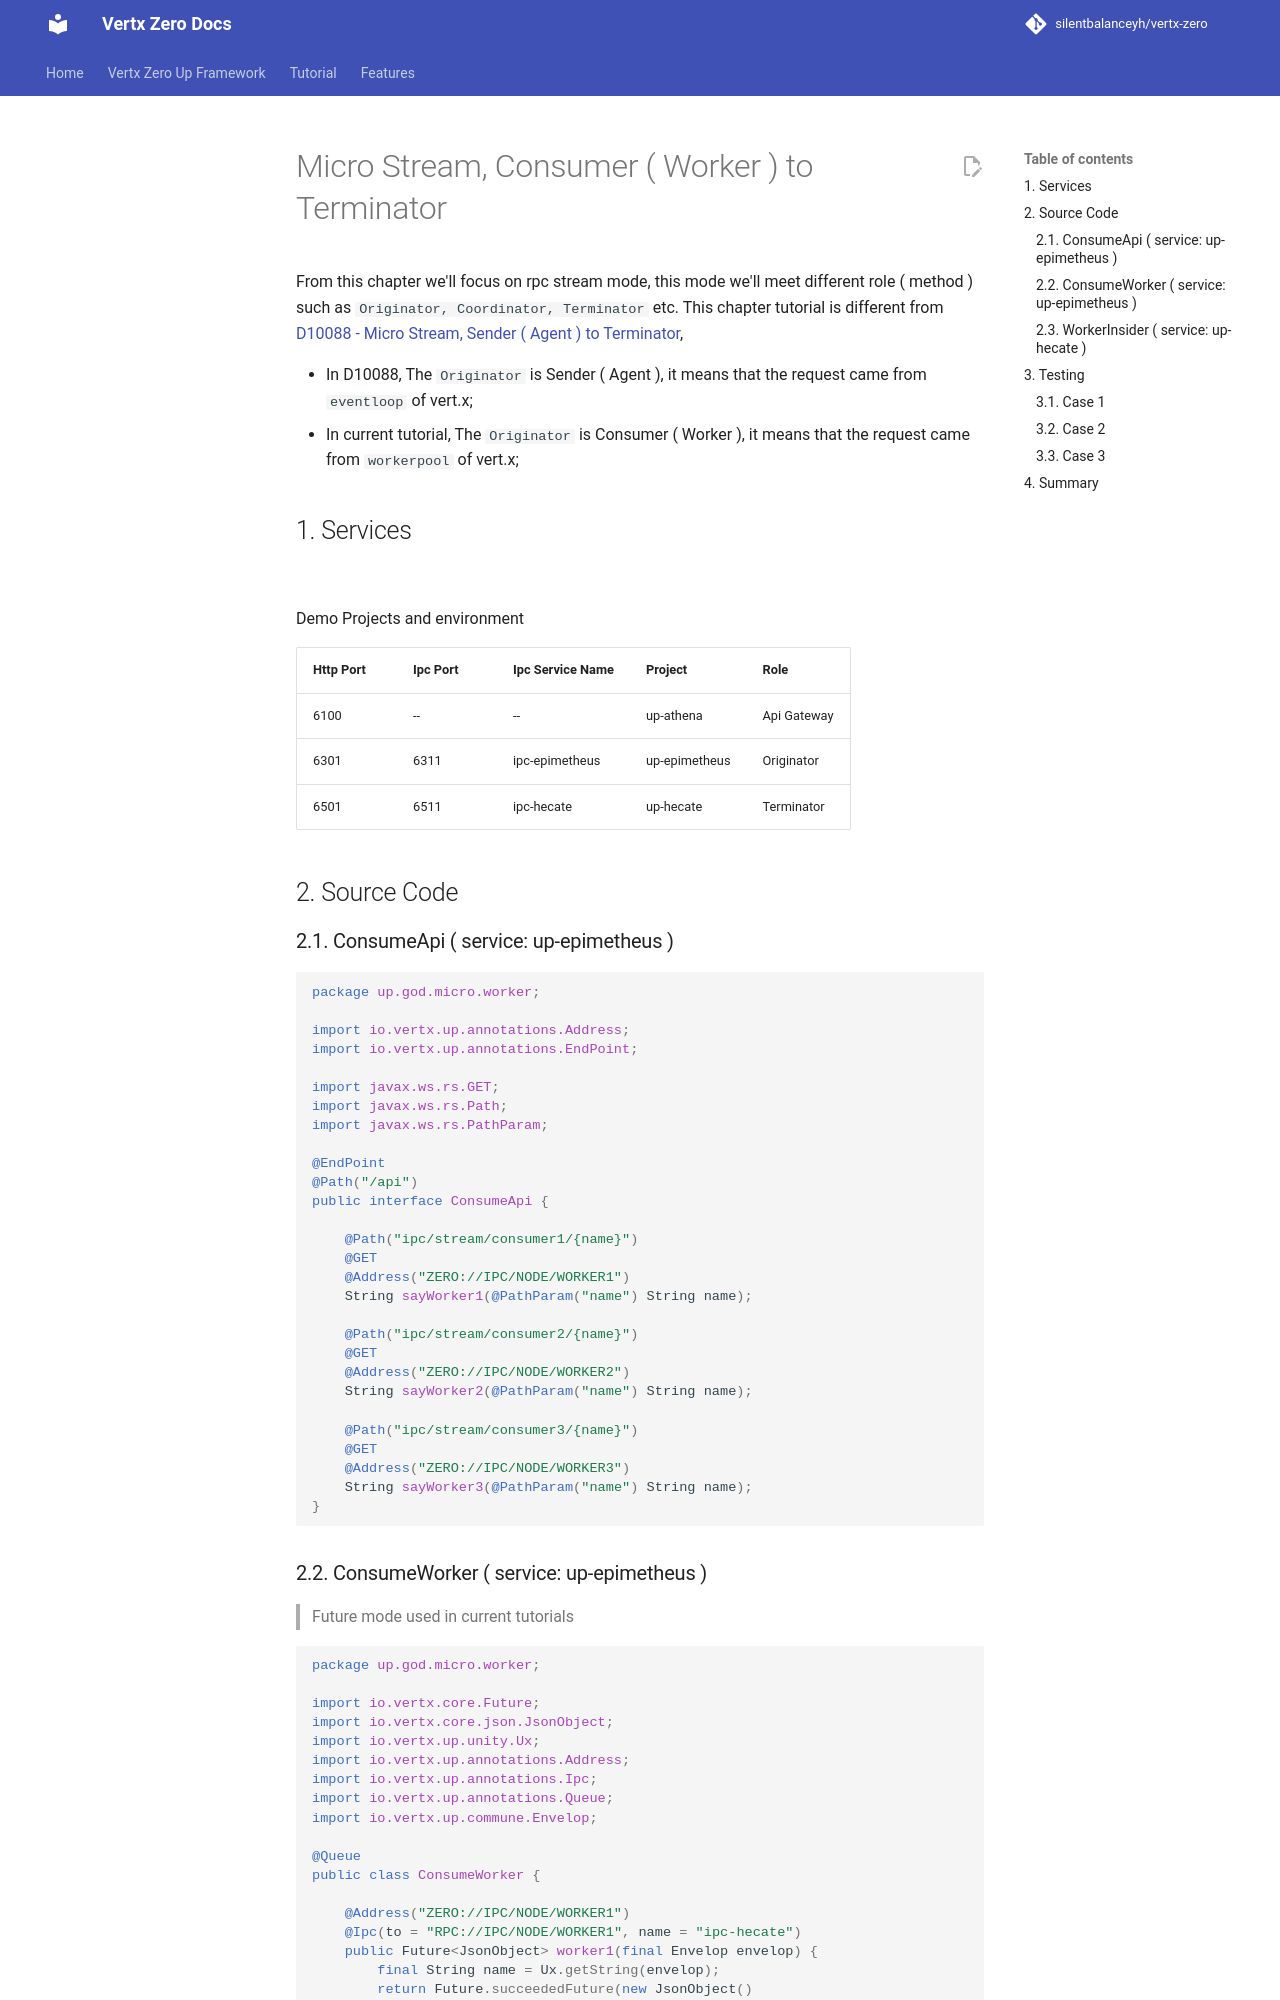

repository: silentbalanceyh/vertx-zero · page: vertx-zero-tutorial/d10089-micro-consumer-worker-to-terminator/index.html · generator: jekyll

# Micro Stream, Consumer \( Worker \) to Terminator

From this chapter we'll focus on rpc stream mode, this mode we'll meet different role \( method \) such
as `Originator, Coordinator, Terminator` etc. This chapter tutorial is different
from [D10088 - Micro Stream, Sender \( Agent \) to Terminator](d10088-micro-stream-sender-agent-to-terminator.md),

* In D10088, The `Originator` is Sender \( Agent \), it means that the request came from `eventloop` of vert.x;
* In current tutorial, The `Originator` is Consumer \( Worker \), it means that the request came from `workerpool` of
  vert.x;

## 1. Services

![](/doc/image/d10089-1.png)

Demo Projects and environment

| Http Port | Ipc Port | Ipc Service Name | Project | Role |
| :--- | :--- | :--- | :--- | :--- |
| 6100 | -- | -- | up-athena | Api Gateway |
| 6301 | 6311 | ipc-epimetheus | up-epimetheus | Originator |
| 6501 | 6511 | ipc-hecate | up-hecate | Terminator |

## 2. Source Code

### 2.1. ConsumeApi \( service: up-epimetheus \)

```java
package up.god.micro.worker;

import io.vertx.up.annotations.Address;
import io.vertx.up.annotations.EndPoint;

import javax.ws.rs.GET;
import javax.ws.rs.Path;
import javax.ws.rs.PathParam;

@EndPoint
@Path("/api")
public interface ConsumeApi {

    @Path("ipc/stream/consumer1/{name}")
    @GET
    @Address("ZERO://IPC/NODE/WORKER1")
    String sayWorker1(@PathParam("name") String name);

    @Path("ipc/stream/consumer2/{name}")
    @GET
    @Address("ZERO://IPC/NODE/WORKER2")
    String sayWorker2(@PathParam("name") String name);

    @Path("ipc/stream/consumer3/{name}")
    @GET
    @Address("ZERO://IPC/NODE/WORKER3")
    String sayWorker3(@PathParam("name") String name);
}
```
